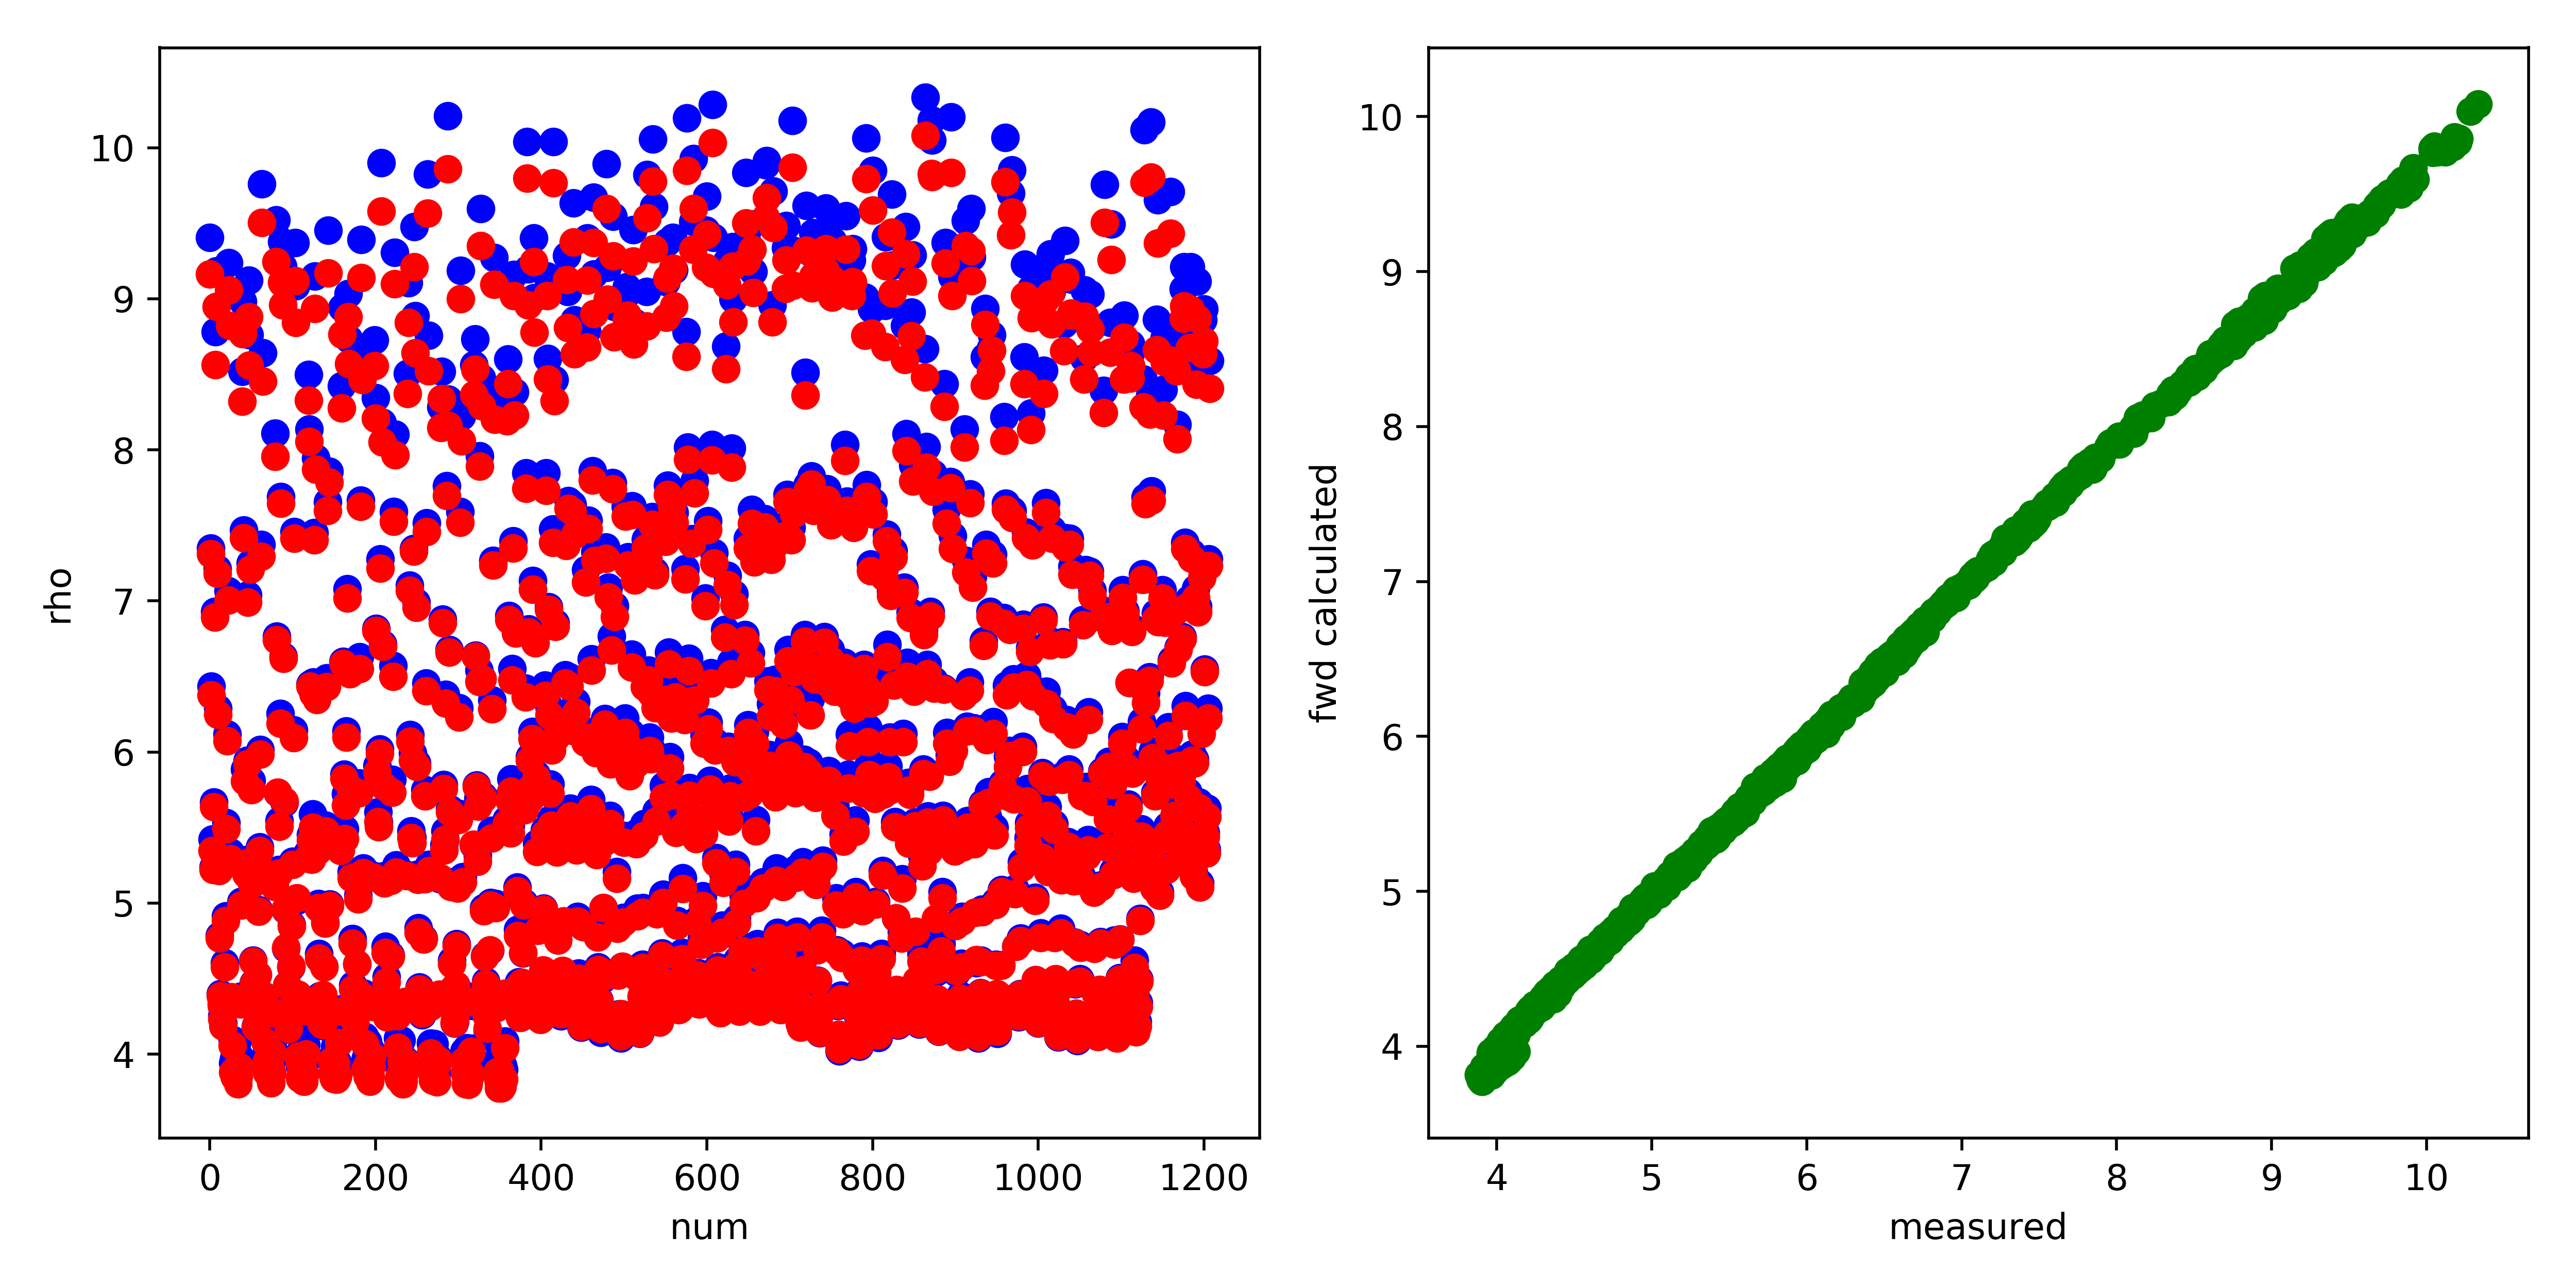

The table this chart was drawn from, first rows:
, fwd, measured, misfit, abs_misfit, percent_misfit
0, 9.163, 9.405, -0.2422, 0.2422, 0.02575
1, 7.312, 7.348, -0.03588, 0.03588, 0.004883
2, 6.377, 6.436, -0.05896, 0.05896, 0.00916
3, 5.347, 5.421, -0.07362, 0.07362, 0.01358
4, 5.22, 5.239, -0.01859, 0.01859, 0.003549
5, 5.637, 5.666, -0.02967, 0.02967, 0.005236
6, 6.892, 6.929, -0.03743, 0.03743, 0.005401
7, 8.562, 8.783, -0.2213, 0.2213, 0.0252
8, 8.95, 9.185, -0.2352, 0.2352, 0.02561
9, 7.182, 7.212, -0.03021, 0.03021, 0.004188
10, 6.247, 6.29, -0.04257, 0.04257, 0.006768
11, 5.213, 5.271, -0.05828, 0.05828, 0.01106
12, 4.767, 4.784, -0.01623, 0.01623, 0.003393
13, 4.386, 4.398, -0.01214, 0.01214, 0.002759
14, 4.32, 4.339, -0.01876, 0.01876, 0.004323
15, 4.232, 4.255, -0.02366, 0.02366, 0.00556
16, 4.184, 4.203, -0.0189, 0.0189, 0.004496
17, 4.29, 4.312, -0.02223, 0.02223, 0.005154
18, 4.578, 4.604, -0.02599, 0.02599, 0.005646
19, 4.884, 4.913, -0.02889, 0.02889, 0.00588
20, 5.489, 5.53, -0.04059, 0.04059, 0.00734
21, 6.073, 6.118, -0.04507, 0.04507, 0.007368
22, 7.006, 7.067, -0.06105, 0.06105, 0.008639
23, 9.059, 9.238, -0.1788, 0.1788, 0.01936
24, 8.823, 9.047, -0.2245, 0.2245, 0.02481
25, 5.292, 5.337, -0.0458, 0.0458, 0.008581
26, 4.378, 4.367, 0.01113, 0.01113, 0.002548
27, 4.059, 4.097, -0.03774, 0.03774, 0.009211
28, 3.88, 3.944, -0.06404, 0.06404, 0.01624
29, 3.869, 3.971, -0.1021, 0.1021, 0.02572
30, 3.85, 3.978, -0.1278, 0.1278, 0.03213
31, 3.843, 3.989, -0.146, 0.146, 0.03661
32, 3.899, 4.068, -0.1688, 0.1688, 0.04151
33, 3.911, 4.08, -0.1693, 0.1693, 0.04149
34, 3.803, 3.939, -0.1366, 0.1366, 0.03466
35, 3.849, 3.954, -0.1046, 0.1046, 0.02646
36, 3.916, 3.984, -0.06809, 0.06809, 0.01709
37, 4.331, 4.38, -0.04945, 0.04945, 0.01129
38, 4.987, 5.009, -0.02271, 0.02271, 0.004534
39, 8.322, 8.52, -0.1984, 0.1984, 0.02328
40, 8.768, 8.983, -0.2151, 0.2151, 0.02394
41, 7.418, 7.469, -0.05033, 0.05033, 0.006739
42, 5.808, 5.885, -0.07715, 0.07715, 0.01311
43, 5.261, 5.286, -0.02506, 0.02506, 0.004741
44, 5.191, 5.216, -0.02521, 0.02521, 0.004833
45, 5.921, 5.945, -0.02433, 0.02433, 0.004093
46, 6.991, 7.039, -0.04825, 0.04825, 0.006855
47, 8.882, 9.124, -0.2419, 0.2419, 0.02651
48, 8.56, 8.762, -0.2013, 0.2013, 0.02298
49, 7.21, 7.251, -0.04083, 0.04083, 0.005631
50, 5.75, 5.811, -0.06131, 0.06131, 0.01055
51, 5.125, 5.146, -0.02082, 0.02082, 0.004046
52, 4.612, 4.622, -0.009448, 0.009448, 0.002044
53, 4.464, 4.469, -0.005604, 0.005604, 0.001254
54, 4.301, 4.313, -0.0125, 0.0125, 0.002899
55, 4.177, 4.184, -0.006611, 0.006611, 0.00158
56, 4.182, 4.189, -0.006752, 0.006752, 0.001612
57, 4.355, 4.362, -0.006343, 0.006343, 0.001454
58, 4.525, 4.526, -0.001866, 0.001866, 0.0004123
59, 4.946, 4.954, -0.008227, 0.008227, 0.001661
... 1,148 more rows
